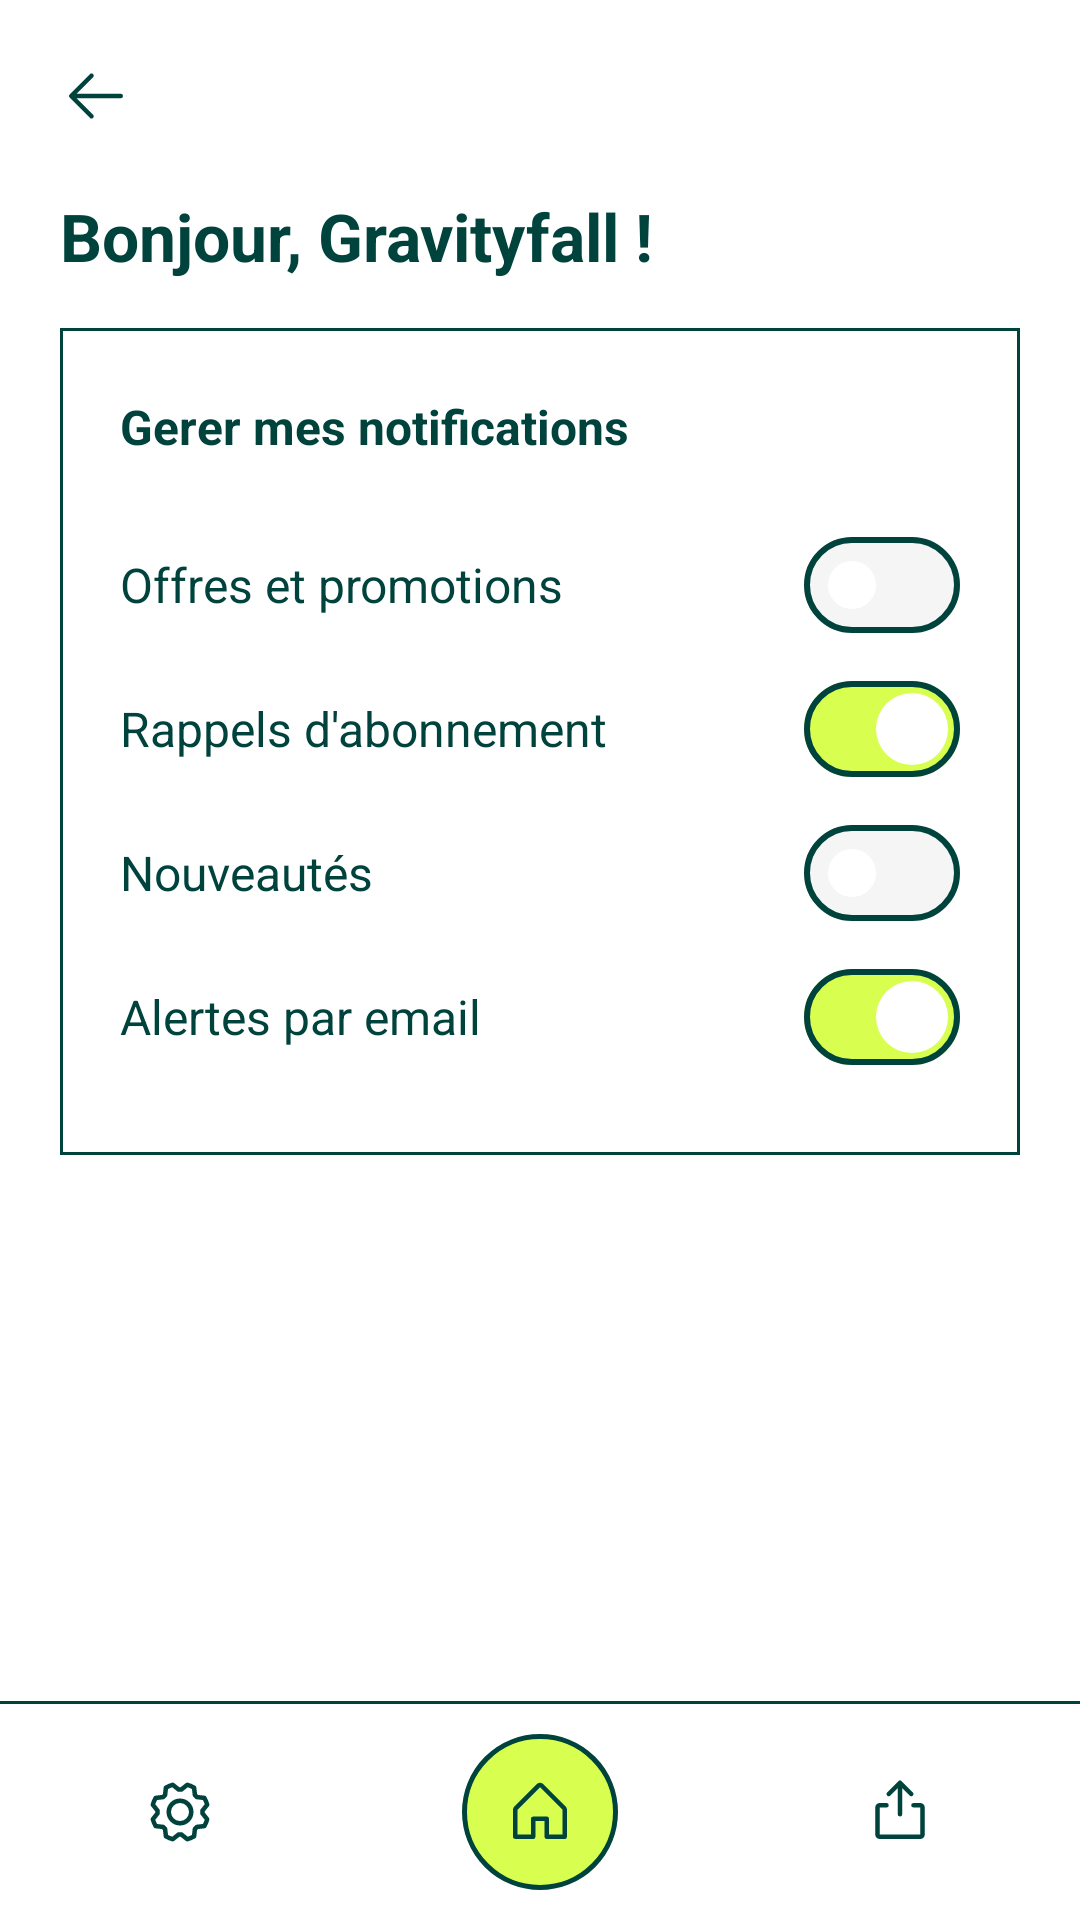

Produce the Android XML layout that renders to this screen, including the resource entries it uses.
<!-- AndroidManifest.xml: application theme Theme.Android_module1 -->
<!-- res/layout/activity_notifications.xml -->
<?xml version="1.0" encoding="utf-8"?>
<androidx.constraintlayout.widget.ConstraintLayout xmlns:android="http://schemas.android.com/apk/res/android"
    xmlns:app="http://schemas.android.com/apk/res-auto"
    xmlns:tools="http://schemas.android.com/tools"
    android:id="@+id/main"
    android:layout_width="match_parent"
    android:layout_height="match_parent"
    android:background="@color/white"
    tools:context=".NotificationsActivity">

    
    <ImageView
        android:id="@+id/back_button"
        android:layout_width="48dp"
        android:layout_height="48dp"
        android:layout_marginStart="8dp"
        android:layout_marginTop="8dp"
        android:background="?attr/selectableItemBackgroundBorderless"
        android:contentDescription="@string/nav_back"
        android:padding="12dp"
        android:src="@drawable/ic_arrow_back"
        app:layout_constraintStart_toStartOf="parent"
        app:layout_constraintTop_toTopOf="parent" />

    
    <TextView
        android:id="@+id/greeting"
        android:layout_width="0dp"
        android:layout_height="wrap_content"
        android:layout_marginStart="20dp"
        android:layout_marginTop="8dp"
        android:layout_marginEnd="20dp"
        android:text="@string/home_greeting"
        android:textColor="@color/primary"
        android:textSize="22sp"
        android:textStyle="bold"
        app:layout_constraintEnd_toEndOf="parent"
        app:layout_constraintStart_toStartOf="parent"
        app:layout_constraintTop_toBottomOf="@id/back_button" />

    
    <com.google.android.material.card.MaterialCardView
        android:layout_width="0dp"
        android:layout_height="wrap_content"
        android:layout_marginStart="20dp"
        android:layout_marginTop="16dp"
        android:layout_marginEnd="20dp"
        app:cardBackgroundColor="@color/white"
        app:cardCornerRadius="0dp"
        app:cardElevation="0dp"
        app:layout_constraintEnd_toEndOf="parent"
        app:layout_constraintStart_toStartOf="parent"
        app:layout_constraintTop_toBottomOf="@id/greeting"
        app:strokeColor="@color/primary"
        app:strokeWidth="1dp">

        <LinearLayout
            android:layout_width="match_parent"
            android:layout_height="wrap_content"
            android:orientation="vertical"
            android:paddingHorizontal="20dp"
            android:paddingVertical="22dp">

            <TextView
                android:layout_width="match_parent"
                android:layout_height="wrap_content"
                android:text="@string/notifications_title"
                android:textColor="@color/primary"
                android:textSize="16sp"
                android:textStyle="bold" />

            
            <LinearLayout
                android:layout_width="match_parent"
                android:layout_height="wrap_content"
                android:layout_marginTop="18dp"
                android:gravity="center_vertical"
                android:minHeight="48dp"
                android:orientation="horizontal">

                <TextView
                    android:layout_width="0dp"
                    android:layout_height="wrap_content"
                    android:layout_weight="1"
                    android:text="@string/notifications_promos"
                    android:textColor="@color/primary"
                    android:textSize="16sp" />

                <com.google.android.material.materialswitch.MaterialSwitch
                    android:id="@+id/switch_promos"
                    android:layout_width="wrap_content"
                    android:layout_height="wrap_content"
                    android:checked="false"
                    app:thumbTint="@color/switch_thumb_tint"
                    app:trackDecorationTint="@color/primary"
                    app:trackTint="@color/switch_track_tint" />
            </LinearLayout>

            
            <LinearLayout
                android:layout_width="match_parent"
                android:layout_height="wrap_content"
                android:gravity="center_vertical"
                android:minHeight="48dp"
                android:orientation="horizontal">

                <TextView
                    android:layout_width="0dp"
                    android:layout_height="wrap_content"
                    android:layout_weight="1"
                    android:text="@string/notifications_reminders"
                    android:textColor="@color/primary"
                    android:textSize="16sp" />

                <com.google.android.material.materialswitch.MaterialSwitch
                    android:id="@+id/switch_reminders"
                    android:layout_width="wrap_content"
                    android:layout_height="wrap_content"
                    android:checked="true"
                    app:thumbTint="@color/switch_thumb_tint"
                    app:trackDecorationTint="@color/primary"
                    app:trackTint="@color/switch_track_tint" />
            </LinearLayout>

            
            <LinearLayout
                android:layout_width="match_parent"
                android:layout_height="wrap_content"
                android:gravity="center_vertical"
                android:minHeight="48dp"
                android:orientation="horizontal">

                <TextView
                    android:layout_width="0dp"
                    android:layout_height="wrap_content"
                    android:layout_weight="1"
                    android:text="@string/notifications_news"
                    android:textColor="@color/primary"
                    android:textSize="16sp" />

                <com.google.android.material.materialswitch.MaterialSwitch
                    android:id="@+id/switch_news"
                    android:layout_width="wrap_content"
                    android:layout_height="wrap_content"
                    android:checked="false"
                    app:thumbTint="@color/switch_thumb_tint"
                    app:trackDecorationTint="@color/primary"
                    app:trackTint="@color/switch_track_tint" />
            </LinearLayout>

            
            <LinearLayout
                android:layout_width="match_parent"
                android:layout_height="wrap_content"
                android:gravity="center_vertical"
                android:minHeight="48dp"
                android:orientation="horizontal">

                <TextView
                    android:layout_width="0dp"
                    android:layout_height="wrap_content"
                    android:layout_weight="1"
                    android:text="@string/notifications_email"
                    android:textColor="@color/primary"
                    android:textSize="16sp" />

                <com.google.android.material.materialswitch.MaterialSwitch
                    android:id="@+id/switch_email"
                    android:layout_width="wrap_content"
                    android:layout_height="wrap_content"
                    android:checked="true"
                    app:thumbTint="@color/switch_thumb_tint"
                    app:trackDecorationTint="@color/primary"
                    app:trackTint="@color/switch_track_tint" />
            </LinearLayout>
        </LinearLayout>
    </com.google.android.material.card.MaterialCardView>

    
    <LinearLayout
        android:id="@+id/bottom_nav"
        android:layout_width="0dp"
        android:layout_height="wrap_content"
        android:background="@color/white"
        android:orientation="vertical"
        app:layout_constraintBottom_toBottomOf="parent"
        app:layout_constraintEnd_toEndOf="parent"
        app:layout_constraintStart_toStartOf="parent">

        <View
            android:layout_width="match_parent"
            android:layout_height="1dp"
            android:background="@color/primary" />

        <LinearLayout
            android:layout_width="match_parent"
            android:layout_height="wrap_content"
            android:gravity="center_vertical"
            android:orientation="horizontal"
            android:paddingVertical="10dp">

            <ImageView
                android:id="@+id/nav_settings"
                android:layout_width="0dp"
                android:layout_height="48dp"
                android:layout_weight="1"
                android:contentDescription="@string/nav_settings"
                android:padding="12dp"
                android:src="@drawable/ic_settings" />

            <FrameLayout
                android:layout_width="0dp"
                android:layout_height="wrap_content"
                android:layout_weight="1">

                <ImageView
                    android:id="@+id/nav_home"
                    android:layout_width="52dp"
                    android:layout_height="52dp"
                    android:layout_gravity="center"
                    android:background="@drawable/bg_home_circle"
                    android:contentDescription="@string/nav_home"
                    android:padding="14dp"
                    android:src="@drawable/ic_home" />
            </FrameLayout>

            <ImageView
                android:id="@+id/nav_upload"
                android:layout_width="0dp"
                android:layout_height="48dp"
                android:layout_weight="1"
                android:contentDescription="@string/nav_upload"
                android:padding="12dp"
                android:src="@drawable/ic_upload" />
        </LinearLayout>
    </LinearLayout>

</androidx.constraintlayout.widget.ConstraintLayout>
<!-- resources referenced by this layout -->
<resources>
  <color name="primary">#00433D</color>
  <color name="white">#FFFFFFFF</color>
  <!-- drawable bg_home_circle (drawable) -->
  <shape xmlns:android="http://schemas.android.com/apk/res/android"
      android:shape="oval">
      <solid android:color="@color/secondary" />
      <stroke
          android:width="1.5dp"
          android:color="@color/primary" />
  </shape>
  <!-- drawable ic_arrow_back (drawable) -->
  <vector xmlns:android="http://schemas.android.com/apk/res/android"
      android:width="24dp"
      android:height="24dp"
      android:viewportWidth="256"
      android:viewportHeight="256">
      <path
          android:fillColor="@color/primary"
          android:pathData="M224,128a8,8,0,0,1-8,8H59.31l58.35,58.34a8,8,0,0,1-11.32,11.32l-72-72a8,8,0,0,1,0-11.32l72-72a8,8,0,0,1,11.32,11.32L59.31,120H216A8,8,0,0,1,224,128Z" />
  </vector>
  <!-- drawable ic_home (drawable) -->
  <vector xmlns:android="http://schemas.android.com/apk/res/android"
      android:width="24dp"
      android:height="24dp"
      android:viewportWidth="256"
      android:viewportHeight="256"
      android:tint="@color/primary">
      <path
          android:fillColor="@android:color/white"
          android:pathData="M219.31,108.68l-80,-80a16,16,0,0,0,-22.62,0l-80,80A15.87,15.87,0,0,0,32,120v96a8,8,0,0,0,8,8h64a8,8,0,0,0,8,-8V160h32v56a8,8,0,0,0,8,8h64a8,8,0,0,0,8,-8V120A15.87,15.87,0,0,0,219.31,108.68ZM208,208H160V152a8,8,0,0,0,-8,-8H104a8,8,0,0,0,-8,8v56H48V120l80,-80,80,80Z" />
  </vector>
  <!-- drawable ic_settings: vector/xml drawable (drawable, 2270 chars, omitted) -->
  <!-- drawable ic_upload (drawable) -->
  <vector xmlns:android="http://schemas.android.com/apk/res/android"
      android:width="24dp"
      android:height="24dp"
      android:viewportWidth="256"
      android:viewportHeight="256"
      android:tint="@color/primary">
      <path
          android:fillColor="@android:color/white"
          android:pathData="M216,112v96a16,16,0,0,1,-16,16H56a16,16,0,0,1,-16,-16V112A16,16,0,0,1,56,96H80a8,8,0,0,1,0,16H56v96H200V112H176a8,8,0,0,1,0,-16h24A16,16,0,0,1,216,112ZM93.66,69.66,120,43.31V136a8,8,0,0,0,16,0V43.31l26.34,26.35a8,8,0,0,0,11.32,-11.32l-40,-40a8,8,0,0,0,-11.32,0l-40,40A8,8,0,0,0,93.66,69.66Z" />
  </vector>
  <string name="home_greeting">Bonjour, Gravityfall !</string>
  <string name="nav_back">Retour</string>
  <string name="nav_home">Accueil</string>
  <string name="nav_settings">Paramètres</string>
  <string name="nav_upload">Partager</string>
  <string name="notifications_email">Alertes par email</string>
  <string name="notifications_news">Nouveautés</string>
  <string name="notifications_promos">Offres et promotions</string>
  <string name="notifications_reminders">Rappels d\'abonnement</string>
  <string name="notifications_title">Gerer mes notifications</string>
  <style name="Theme.Android_module1" parent="Base.Theme.Android_module1" />
  <color name="secondary">#D8FF4F</color>
  <style name="Base.Theme.Android_module1" parent="Theme.Material3.DayNight.NoActionBar">
          
          
      </style>
</resources>
